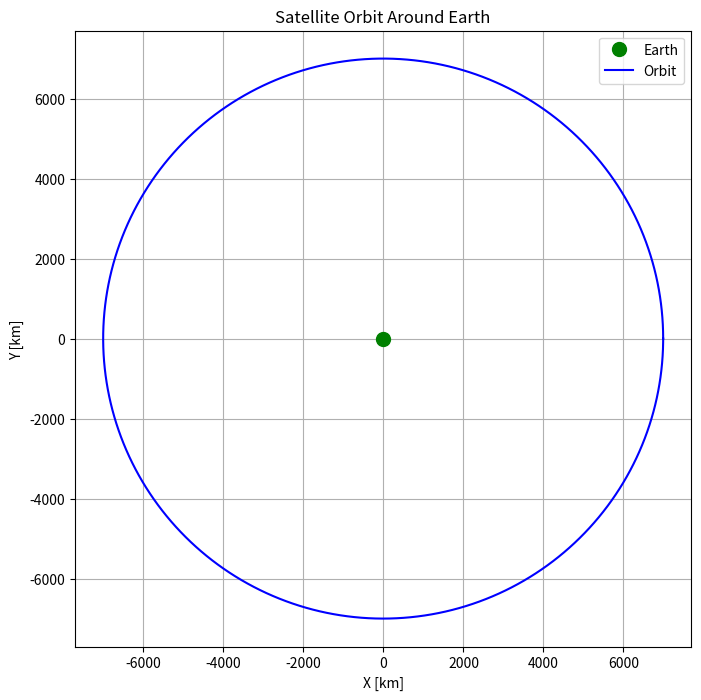

The matplotlib source for this figure:
import numpy as np
import matplotlib.pyplot as plt

# Define orbital parameters
semi_major_axis = 7000  # km (semi-major axis)
eccentricity = 0.001    # Almost circular orbit
theta = np.linspace(0, 2*np.pi, 500)  # True anomalies

# Calculate the position of the orbit (polar coordinates)
r = semi_major_axis * (1 - eccentricity**2) / (1 + eccentricity * np.cos(theta))  # Orbital radius at each angle

# Convert to Cartesian coordinates
x = r * np.cos(theta)
y = r * np.sin(theta)

# Plot the orbit
fig, ax = plt.subplots(figsize=(8, 8))

# Plot Earth at the center
ax.plot(0, 0, 'go', markersize=10, label="Earth")

# Plot the orbit trajectory
ax.plot(x, y, label="Orbit", color="blue")

# Set labels and title
ax.set_xlabel("X [km]")
ax.set_ylabel("Y [km]")
ax.set_title("Satellite Orbit Around Earth")
ax.legend()

# Set equal scaling and grid
ax.set_aspect('equal')
ax.grid(True)

# Show the plot
plt.show()